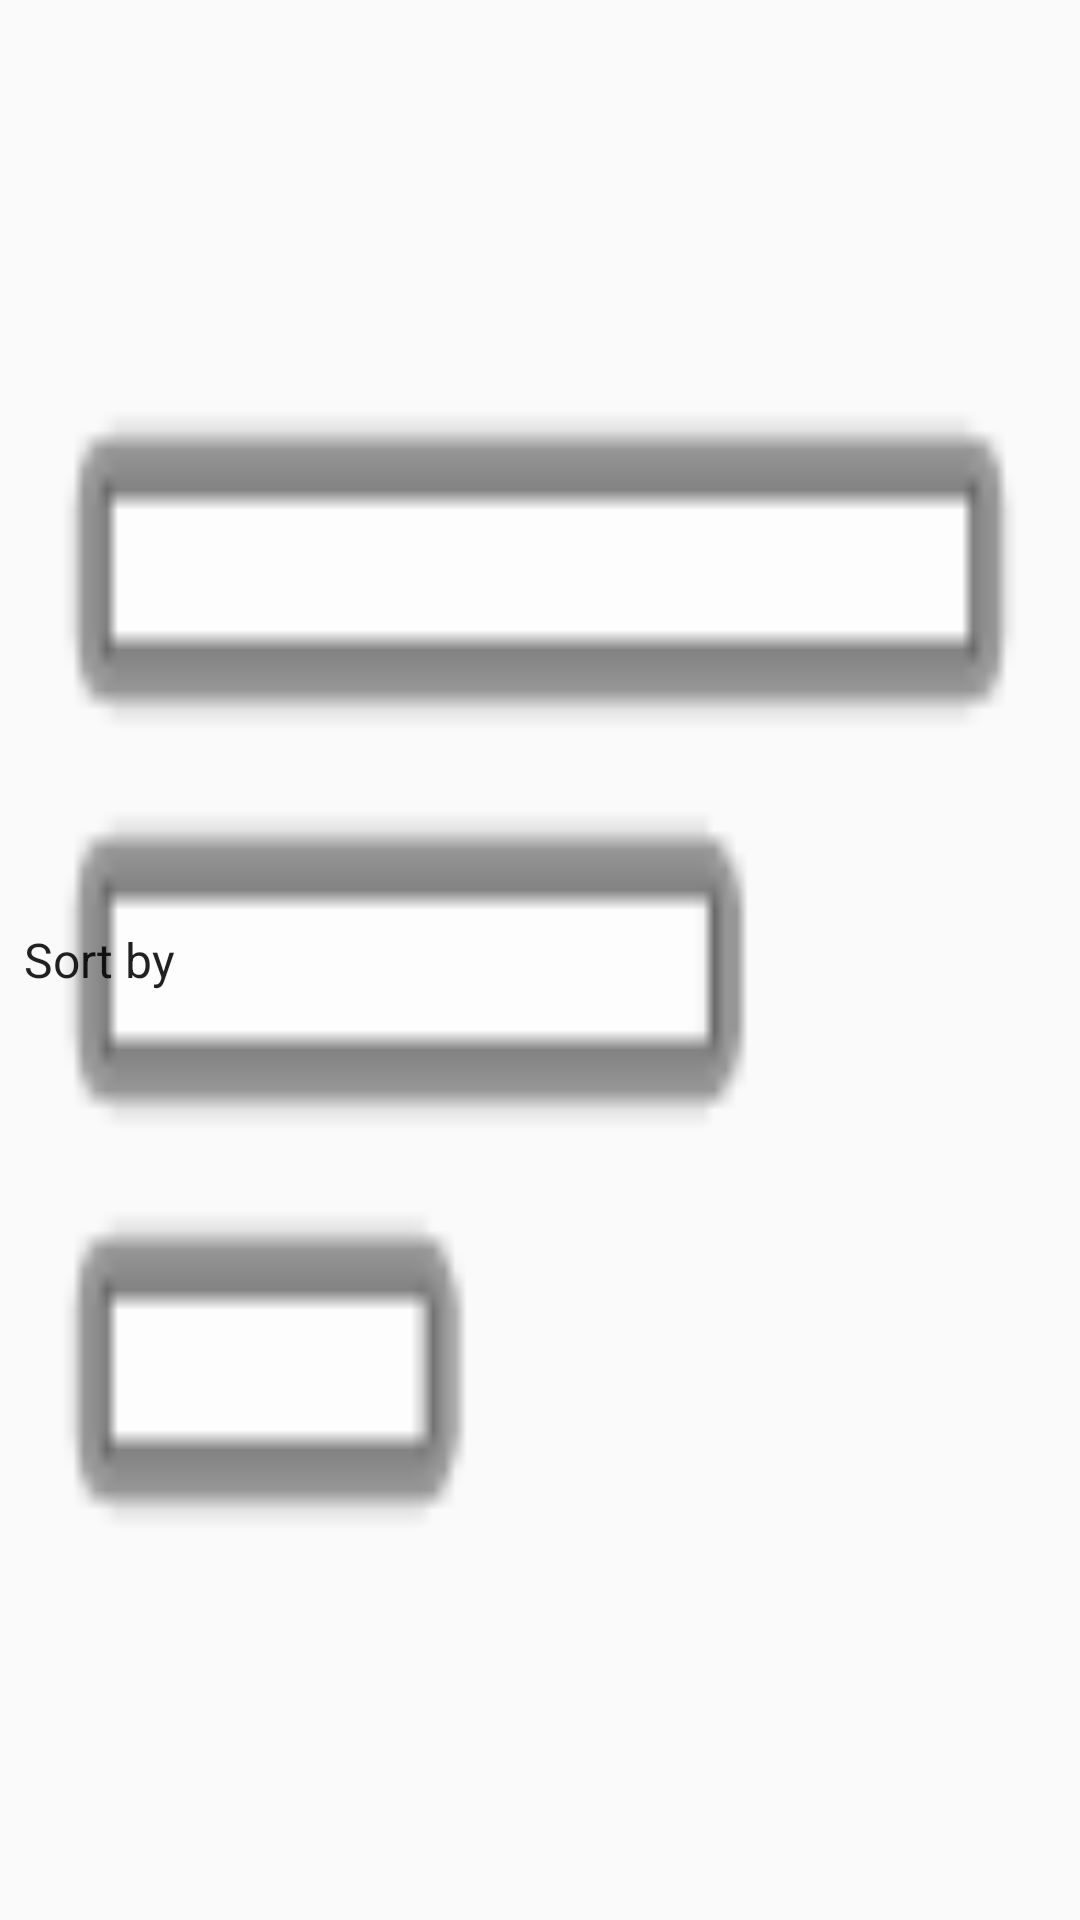

Here is an Android app screen rendered from its layout file. Give the layout XML and the strings, colors and styles it references.
<!-- AndroidManifest.xml: application theme AppTheme -->
<!-- res/layout/action_sort.xml -->
<?xml version="1.0" encoding="utf-8"?>
<Spinner xmlns:android="http://schemas.android.com/apk/res/android"
    android:layout_width="wrap_content"
    android:layout_height="wrap_content"
    android:background="@android:drawable/ic_menu_sort_by_size"
    android:entries="@array/sort_order" />
<!-- resources referenced by this layout -->
<resources>
  <string-array name="sort_order">
          <item>Sort by</item>
          <item>Most Popular</item>
          <item>Top Rated</item>
      </string-array>
  <style name="AppTheme" parent="Theme.AppCompat.Light.DarkActionBar">
          
          <item name="colorPrimary">@color/colorPrimary</item>
          <item name="colorPrimaryDark">@color/colorPrimaryDark</item>
          <item name="colorAccent">@color/colorAccent</item>
  
          <item name="android:spinnerDropDownItemStyle">@style/DropDownItemStyle</item>
      </style>
  <style name="DropDownItemStyle" parent="@style/Widget.AppCompat.DropDownItem.Spinner">
          <item name="android:textAppearance">@style/DropDownItemTextStyle</item>
      </style>
  <style name="DropDownItemTextStyle" parent="@style/Base.TextAppearance.AppCompat.Widget.TextView.SpinnerItem">
          <item name="android:textColor">@android:color/white</item>
      </style>
  <!-- not gathered from this repository: default colours our renderer supplied (Android Studio template values) -->
  <color name="colorPrimary">#FF6200EE</color>
  <color name="colorPrimaryDark">#FF3700B3</color>
  <color name="colorAccent">#FF03DAC5</color>
</resources>
